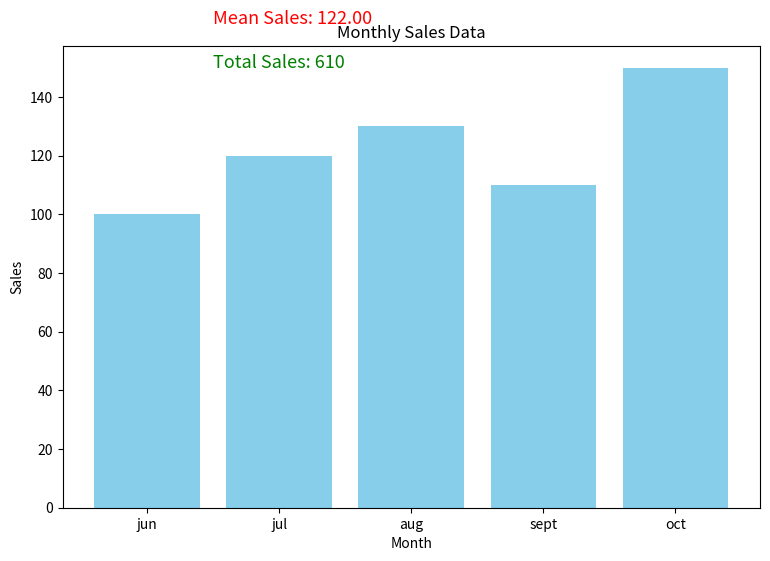

Reproduce this figure in Python.
import pandas as pd
import matplotlib.pyplot as plt


data = {
    'Month': ['jun','jul', 'aug', 'sept', 'oct', ],
    'Sales': [100, 120, 130, 110, 150]
}


df = pd.DataFrame(data)


mean_sales = df['Sales'].mean()
total_sales = df['Sales'].sum()


plt.figure(figsize=(9, 6))
plt.bar(df['Month'], df['Sales'], color='skyblue')
plt.xlabel('Month')
plt.ylabel('Sales')
plt.title('Monthly Sales Data')


plt.text(0.5, 165, f'Mean Sales: {mean_sales:.2f}', fontsize=13, color='red')

plt.text(0.5, 150, f'Total Sales: {total_sales}', fontsize=13, color='green')


plt.show()
